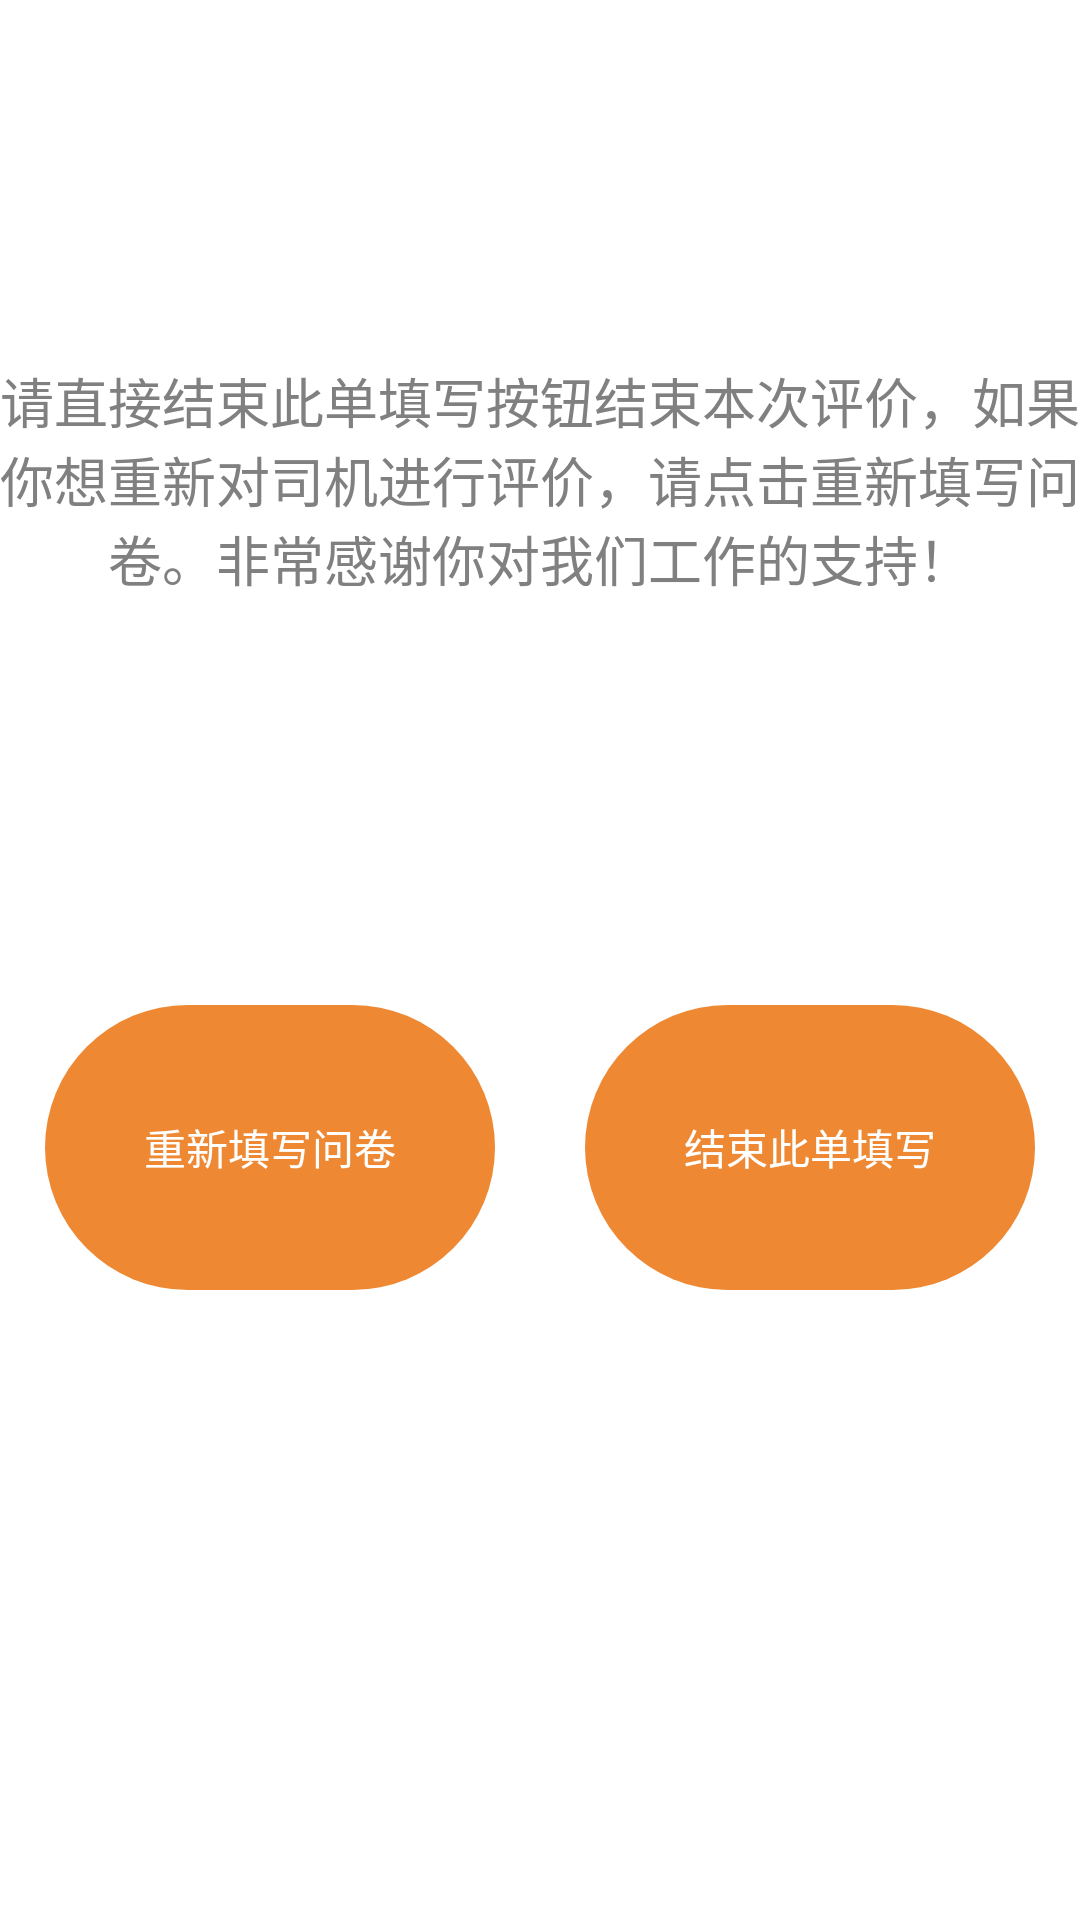

Layout XML and referenced resources for this Android screen:
<!-- AndroidManifest.xml: application theme AppTheme -->
<!-- res/layout/activity_menu_main.xml -->
<?xml version="1.0" encoding="utf-8"?>
<LinearLayout xmlns:android="http://schemas.android.com/apk/res/android"
    android:layout_width="match_parent"
    android:layout_height="match_parent"
    android:gravity="center"
    android:orientation="vertical" >

    <EditText
        android:layout_width="match_parent"
        android:layout_height="match_parent"
        android:editable="false"
        android:layout_weight="1"
        android:gravity="center"
        android:background="@null"
        android:hint="@string/end_page_tine"/>
        
    <LinearLayout
        android:layout_width="match_parent"
        android:layout_height="match_parent"
        android:layout_weight="1">

        <Button
            android:id="@+id/button_menu_main_survey"
            style="@style/button_normal"
            android:layout_width="wrap_content"
            android:layout_height="95dp"
            android:layout_weight="1"
            android:text="@string/button_new_sruvey" />

        <Button
            android:id="@+id/button_menu_done"
            style="@style/button_normal"
            android:layout_width="wrap_content"
            android:layout_height="95dp"
            android:layout_weight="1"
            android:text="@string/button_menu_done" />

    </LinearLayout>

</LinearLayout>
<!-- resources referenced by this layout -->
<resources>
  <string name="button_menu_done">结束此单填写</string>
  <string name="button_new_sruvey">重新填写问卷</string>
  <string name="end_page_tine">请直接结束此单填写按钮结束本次评价，如果你想重新对司机进行评价，请点击重新填写问卷。非常感谢你对我们工作的支持！</string>
  <style name="button_normal">
          <item name="android:background">@drawable/button_background_orange</item>
          <item name="android:layout_margin">15dp</item>
          <item name="android:layout_width">match_parent</item>
          <item name="android:layout_height">wrap_content</item>
          <item name="android:textColor">#ffffff</item>
      </style>
  <style name="AppTheme" parent="AppBaseTheme">
          
      </style>
  <!-- drawable button_background_orange (drawable-hdpi) -->
  <?xml version="1.0" encoding="utf-8"?>
  <shape xmlns:android="http://schemas.android.com/apk/res/android"
      android:shape="rectangle" >
  
      <corners android:radius="200dp" />
  
      <solid android:color="#ee8833"/>
      
      
      
      
      
      
  
  </shape>
  <style name="AppBaseTheme" parent="android:Theme.Light">
          
      </style>
</resources>
